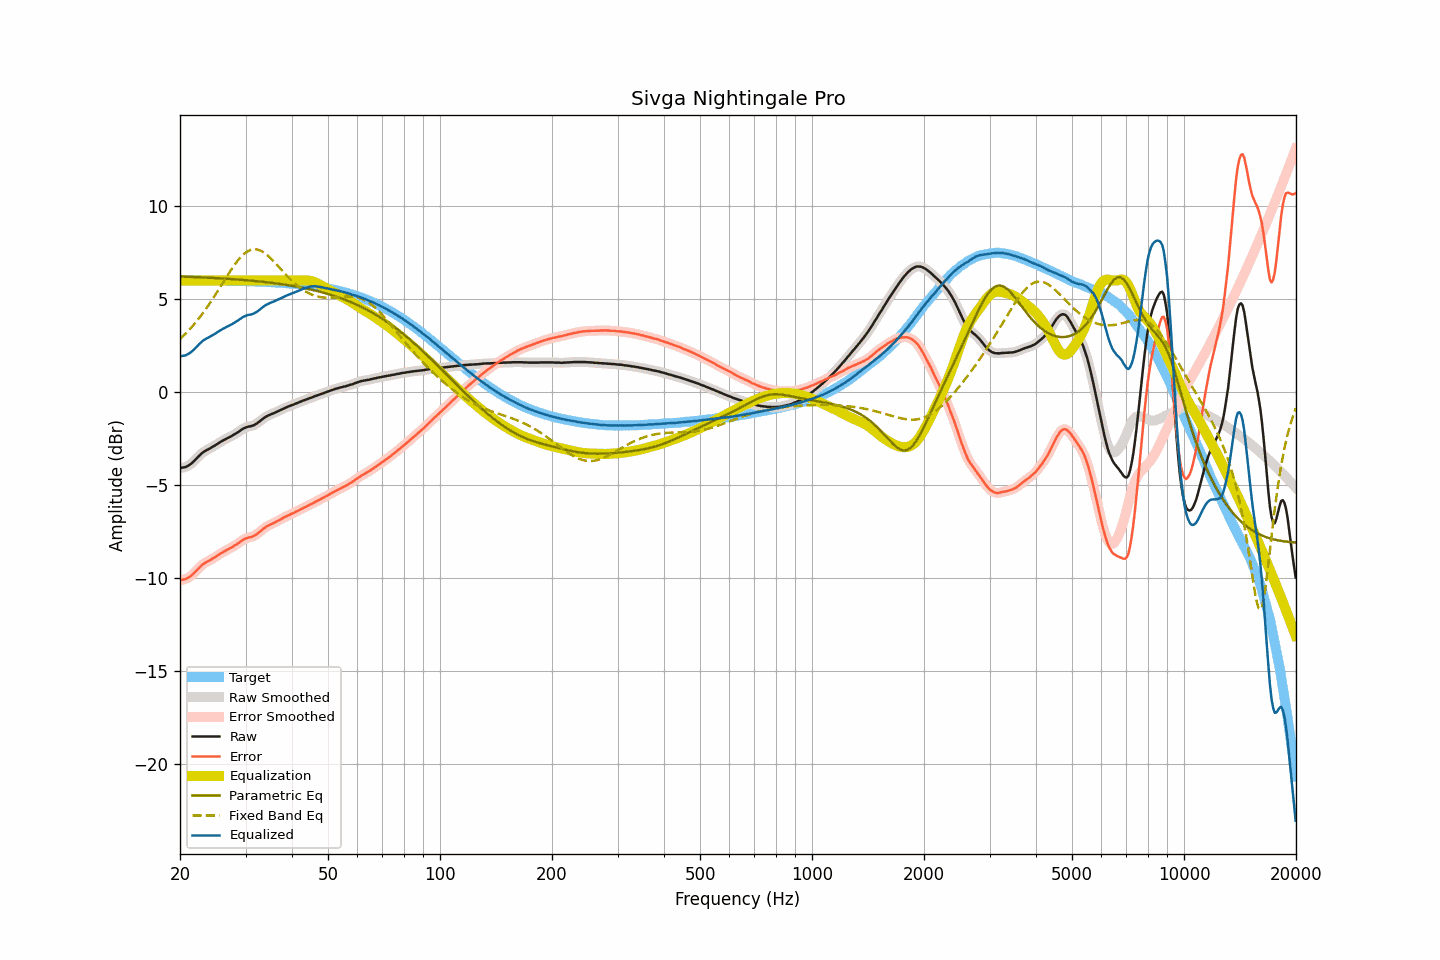

The data file committed next to this chart (first rows):
frequency, raw, smoothed, error, error_smoothed, equalization, parametric_eq, fixed_band_eq, equalized_raw, equalized_smoothed, target
20.00, -4.07, -4.07, -10.09, -10.09, 6.00, 6.21, 2.85, 1.93, 1.93, 6.02
20.20, -4.06, -4.06, -10.08, -10.09, 6.00, 6.21, 2.93, 1.94, 1.94, 6.02
20.40, -4.04, -4.05, -10.06, -10.07, 6.00, 6.21, 3.02, 1.96, 1.95, 6.02
20.61, -4.03, -4.03, -10.05, -10.05, 6.00, 6.21, 3.10, 1.97, 1.97, 6.02
20.81, -4.00, -4.00, -10.02, -10.02, 6.00, 6.20, 3.19, 2.00, 2.00, 6.02
21.02, -3.95, -3.96, -9.97, -9.98, 6.00, 6.20, 3.28, 2.05, 2.04, 6.02
21.23, -3.90, -3.90, -9.92, -9.92, 6.00, 6.20, 3.37, 2.10, 2.10, 6.02
21.44, -3.84, -3.84, -9.86, -9.85, 6.00, 6.19, 3.47, 2.16, 2.16, 6.02
21.66, -3.76, -3.76, -9.78, -9.78, 6.00, 6.19, 3.57, 2.24, 2.24, 6.02
21.87, -3.68, -3.68, -9.70, -9.70, 6.00, 6.19, 3.67, 2.32, 2.32, 6.02
22.09, -3.59, -3.59, -9.61, -9.61, 6.00, 6.18, 3.77, 2.41, 2.41, 6.02
22.31, -3.50, -3.50, -9.51, -9.52, 6.00, 6.18, 3.88, 2.50, 2.50, 6.01
22.54, -3.41, -3.41, -9.43, -9.43, 6.00, 6.17, 3.99, 2.59, 2.59, 6.01
22.76, -3.33, -3.33, -9.34, -9.34, 6.00, 6.17, 4.10, 2.67, 2.67, 6.01
22.99, -3.25, -3.26, -9.26, -9.27, 6.00, 6.17, 4.22, 2.75, 2.74, 6.01
23.22, -3.19, -3.19, -9.20, -9.20, 6.00, 6.16, 4.34, 2.81, 2.81, 6.01
23.45, -3.14, -3.14, -9.15, -9.15, 6.00, 6.16, 4.46, 2.86, 2.86, 6.01
23.69, -3.09, -3.09, -9.10, -9.10, 6.00, 6.15, 4.58, 2.91, 2.91, 6.01
23.92, -3.05, -3.05, -9.06, -9.05, 6.00, 6.15, 4.71, 2.95, 2.95, 6.01
24.16, -3.00, -3.00, -9.01, -9.01, 6.00, 6.15, 4.84, 3.00, 3.00, 6.01
24.40, -2.95, -2.95, -8.96, -8.96, 6.00, 6.14, 4.97, 3.05, 3.05, 6.01
24.65, -2.90, -2.90, -8.91, -8.90, 6.00, 6.14, 5.10, 3.10, 3.10, 6.00
24.89, -2.85, -2.85, -8.85, -8.85, 6.00, 6.13, 5.23, 3.15, 3.15, 6.00
25.14, -2.79, -2.79, -8.79, -8.79, 6.00, 6.13, 5.37, 3.21, 3.21, 6.00
25.39, -2.74, -2.74, -8.74, -8.74, 6.00, 6.12, 5.51, 3.26, 3.26, 6.00
25.65, -2.68, -2.68, -8.68, -8.68, 6.00, 6.12, 5.65, 3.32, 3.32, 6.00
25.91, -2.63, -2.63, -8.63, -8.63, 6.00, 6.11, 5.79, 3.37, 3.37, 6.00
26.16, -2.58, -2.58, -8.58, -8.58, 6.00, 6.11, 5.92, 3.42, 3.42, 6.00
26.43, -2.54, -2.54, -8.54, -8.53, 6.00, 6.10, 6.06, 3.46, 3.46, 5.99
26.69, -2.49, -2.49, -8.48, -8.49, 6.00, 6.10, 6.20, 3.51, 3.51, 5.99
26.96, -2.45, -2.45, -8.44, -8.44, 6.00, 6.09, 6.34, 3.55, 3.55, 5.99
27.23, -2.40, -2.40, -8.39, -8.39, 6.00, 6.08, 6.47, 3.60, 3.60, 5.99
27.50, -2.36, -2.36, -8.35, -8.35, 6.00, 6.08, 6.60, 3.64, 3.64, 5.99
27.77, -2.31, -2.31, -8.29, -8.30, 6.00, 6.07, 6.73, 3.69, 3.69, 5.98
28.05, -2.26, -2.26, -8.24, -8.24, 6.00, 6.07, 6.85, 3.74, 3.74, 5.98
28.33, -2.21, -2.21, -8.19, -8.19, 6.00, 6.06, 6.97, 3.79, 3.79, 5.98
28.62, -2.15, -2.15, -8.13, -8.13, 6.00, 6.05, 7.08, 3.85, 3.85, 5.98
28.90, -2.09, -2.09, -8.07, -8.07, 6.00, 6.05, 7.18, 3.91, 3.91, 5.98
29.19, -2.03, -2.03, -8.00, -8.00, 6.00, 6.04, 7.28, 3.97, 3.97, 5.97
29.48, -1.97, -1.98, -7.94, -7.95, 6.00, 6.03, 7.36, 4.03, 4.02, 5.97
29.78, -1.93, -1.93, -7.90, -7.90, 6.00, 6.03, 7.44, 4.07, 4.07, 5.97
30.08, -1.89, -1.89, -7.86, -7.86, 6.00, 6.02, 7.51, 4.11, 4.11, 5.97
30.38, -1.86, -1.87, -7.82, -7.83, 6.00, 6.01, 7.57, 4.14, 4.13, 5.96
30.68, -1.84, -1.84, -7.80, -7.80, 6.00, 6.00, 7.61, 4.16, 4.16, 5.96
30.99, -1.83, -1.83, -7.79, -7.78, 6.00, 6.00, 7.65, 4.17, 4.17, 5.96
31.30, -1.80, -1.80, -7.76, -7.76, 6.00, 5.99, 7.66, 4.20, 4.20, 5.95
31.61, -1.77, -1.77, -7.72, -7.72, 6.00, 5.98, 7.68, 4.23, 4.23, 5.95
31.93, -1.72, -1.72, -7.67, -7.67, 6.00, 5.97, 7.67, 4.28, 4.28, 5.95
32.24, -1.67, -1.67, -7.61, -7.61, 6.00, 5.96, 7.67, 4.33, 4.33, 5.94
32.57, -1.60, -1.61, -7.54, -7.55, 6.00, 5.95, 7.64, 4.40, 4.39, 5.94
32.89, -1.54, -1.54, -7.48, -7.48, 6.00, 5.95, 7.61, 4.46, 4.46, 5.94
33.22, -1.47, -1.47, -7.40, -7.40, 6.00, 5.94, 7.56, 4.53, 4.53, 5.93
33.55, -1.40, -1.40, -7.33, -7.33, 6.00, 5.93, 7.51, 4.60, 4.60, 5.93
33.89, -1.34, -1.34, -7.27, -7.27, 6.00, 5.92, 7.45, 4.66, 4.66, 5.93
34.23, -1.29, -1.29, -7.21, -7.21, 6.00, 5.91, 7.38, 4.71, 4.71, 5.92
34.57, -1.25, -1.25, -7.17, -7.17, 6.00, 5.90, 7.31, 4.75, 4.75, 5.92
34.92, -1.21, -1.21, -7.12, -7.12, 6.00, 5.89, 7.23, 4.79, 4.79, 5.91
35.27, -1.17, -1.17, -7.08, -7.08, 6.00, 5.88, 7.14, 4.83, 4.83, 5.91
35.62, -1.14, -1.14, -7.04, -7.04, 6.00, 5.86, 7.06, 4.86, 4.86, 5.90
35.97, -1.10, -1.10, -7.00, -7.00, 6.00, 5.85, 6.96, 4.90, 4.90, 5.90
... 635 more rows
